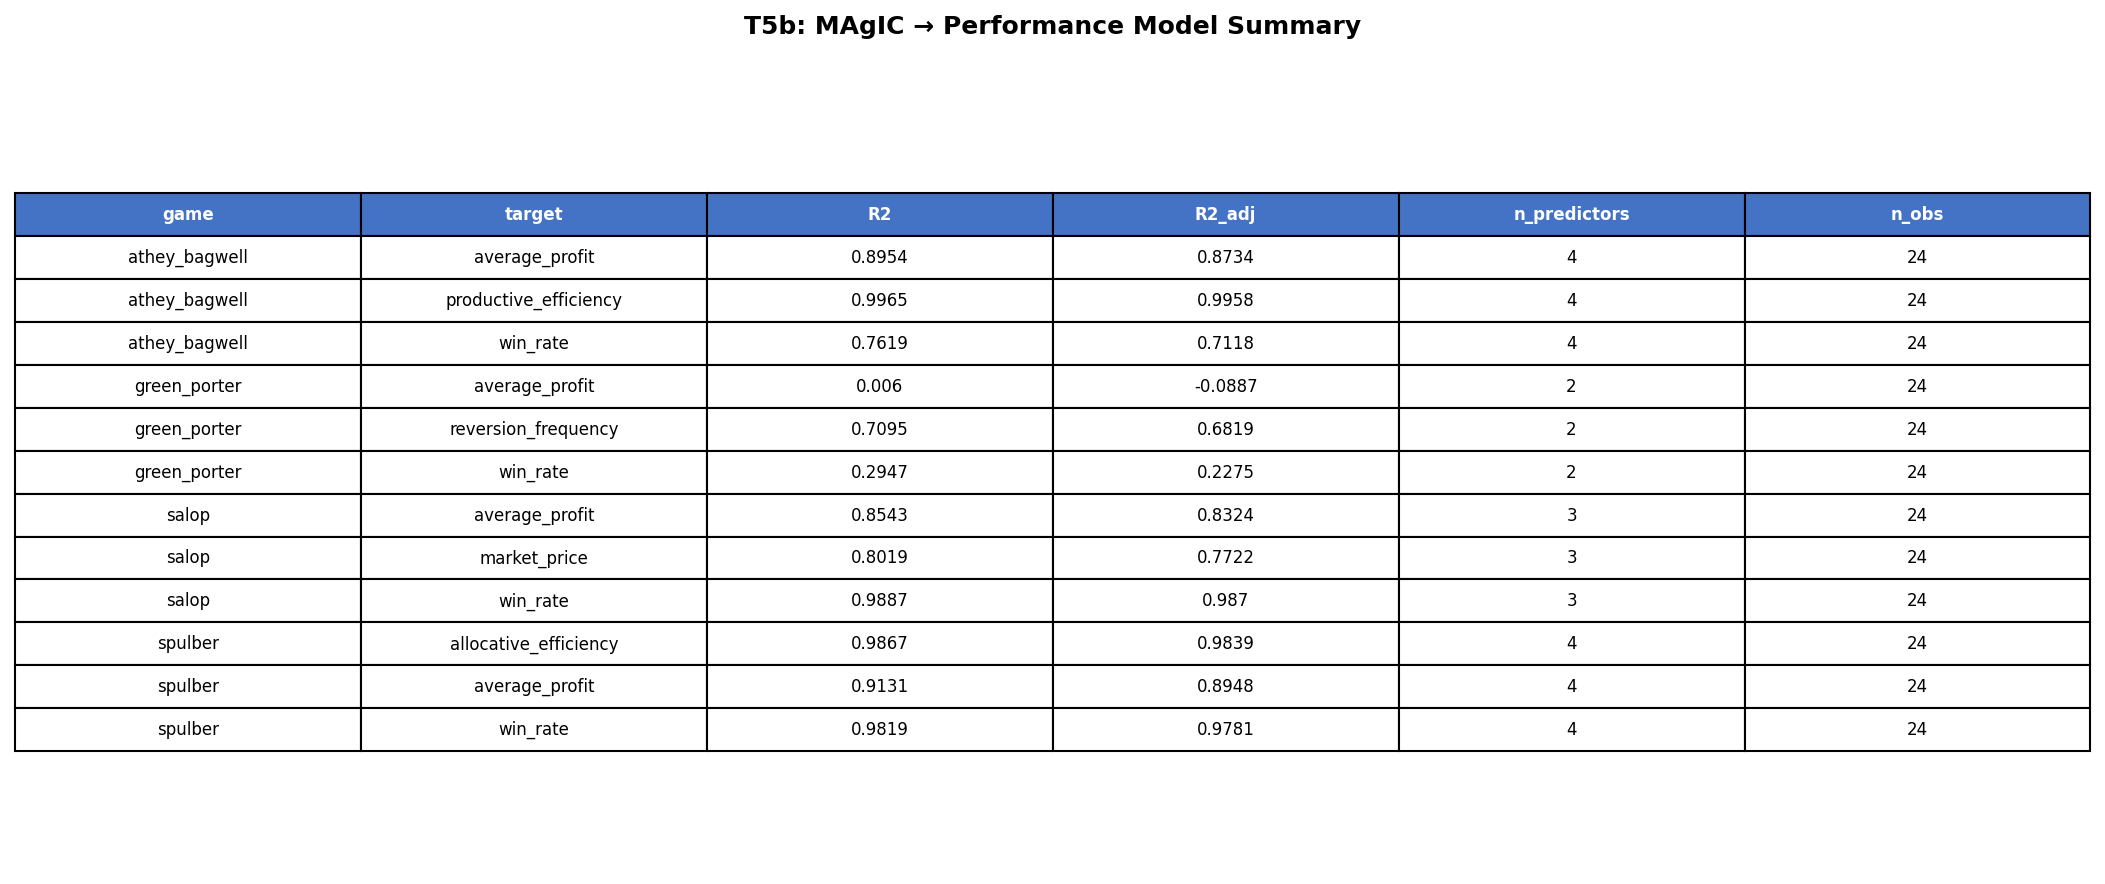

The file beside this chart, header and first rows:
game, target, R2, R2_adj, n_predictors, n_obs
athey_bagwell, average_profit, 0.8954, 0.8734, 4, 24
athey_bagwell, productive_efficiency, 0.9965, 0.9958, 4, 24
athey_bagwell, win_rate, 0.7619, 0.7118, 4, 24
green_porter, average_profit, 0.006, -0.0887, 2, 24
green_porter, reversion_frequency, 0.7095, 0.6819, 2, 24
green_porter, win_rate, 0.2947, 0.2275, 2, 24
salop, average_profit, 0.8543, 0.8324, 3, 24
salop, market_price, 0.8019, 0.7722, 3, 24
salop, win_rate, 0.9887, 0.987, 3, 24
spulber, allocative_efficiency, 0.9867, 0.9839, 4, 24
spulber, average_profit, 0.9131, 0.8948, 4, 24
spulber, win_rate, 0.9819, 0.9781, 4, 24
